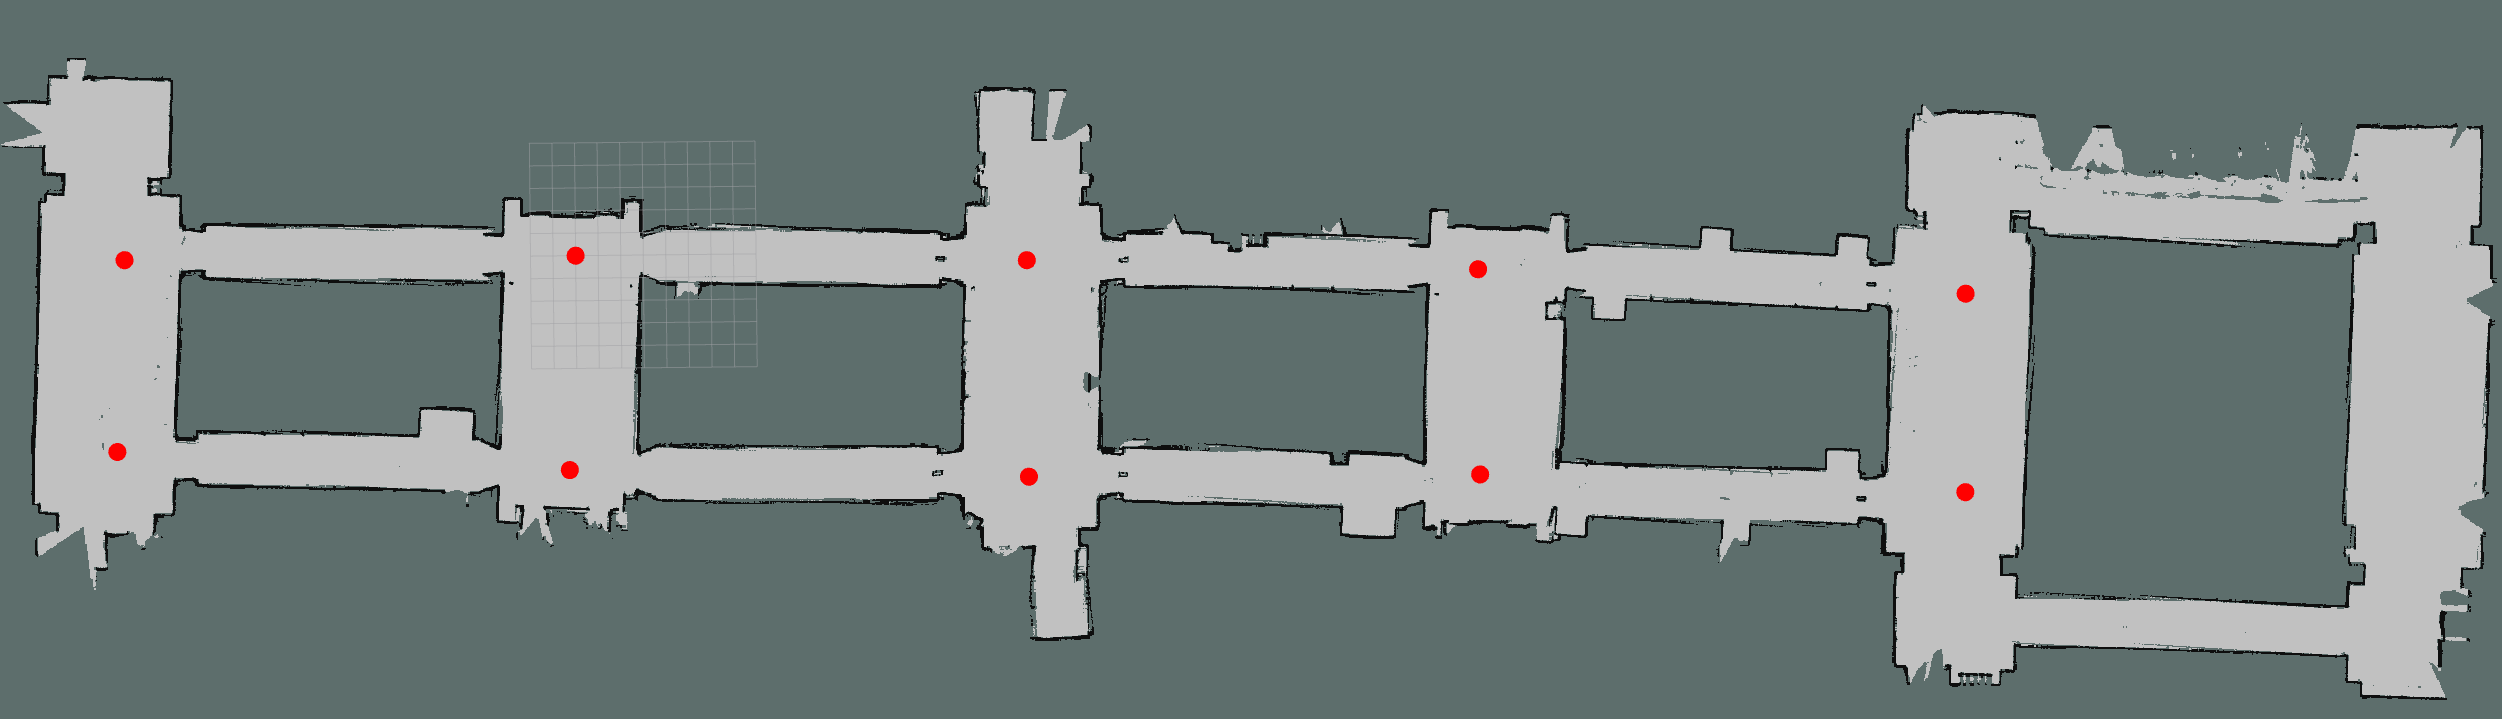

The file beside this chart, header and first rows:
-23, 0
-3, 0
17, -0.4
37, -1
58.6, -2.3
58.5, -11.1
37, -10.1
17, -10
-3.35, -9.5
-23.4, -8.5
